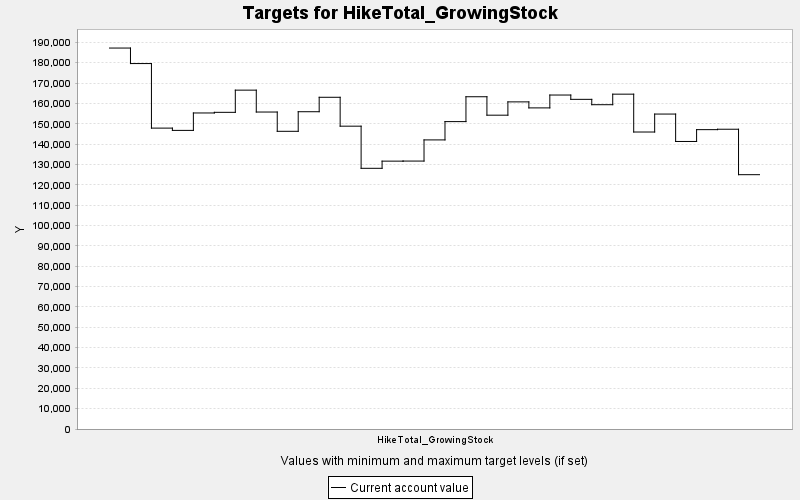

Source data for this figure (header and first rows):
TARGET, PERIOD, YEAR, PERIODWIDTH, MINIMUM, MAXIMUM, MINWEIGHT, MAXWEIGHT, CURRENT, SUMMARY
HikeTotal_GrowingStock, 0, 0, 10.0, 0.0, 10000, 1.0, 1.0, 187214, 0.0
HikeTotal_GrowingStock, 1, 10, 10.0, 0.0, 10000, 1.0, 1.0, 179592, 0.0
HikeTotal_GrowingStock, 2, 20, 10.0, 0.0, 10000, 1.0, 1.0, 147868, 0.0
HikeTotal_GrowingStock, 3, 30, 10.0, 0.0, 10000, 1.0, 1.0, 146748, 0.0
HikeTotal_GrowingStock, 4, 40, 10.0, 0.0, 10000, 1.0, 1.0, 155310, 0.0
HikeTotal_GrowingStock, 5, 50, 10.0, 0.0, 10000, 1.0, 1.0, 155623, 0.0
HikeTotal_GrowingStock, 6, 60, 10.0, 0.0, 10000, 1.0, 1.0, 166527, 0.0
HikeTotal_GrowingStock, 7, 70, 10.0, 0.0, 10000, 1.0, 1.0, 155771, 0.0
HikeTotal_GrowingStock, 8, 80, 10.0, 0.0, 10000, 1.0, 1.0, 146297, 0.0
HikeTotal_GrowingStock, 9, 90, 10.0, 0.0, 10000, 1.0, 1.0, 155921, 0.0
HikeTotal_GrowingStock, 10, 100, 10.0, 0.0, 10000, 1.0, 1.0, 163019, 0.0
HikeTotal_GrowingStock, 11, 110, 10.0, 0.0, 10000, 1.0, 1.0, 148819, 0.0
HikeTotal_GrowingStock, 12, 120, 10.0, 0.0, 10000, 1.0, 1.0, 128115, 0.0
HikeTotal_GrowingStock, 13, 130, 10.0, 0.0, 10000, 1.0, 1.0, 131640, 0.0
HikeTotal_GrowingStock, 14, 140, 10.0, 0.0, 10000, 1.0, 1.0, 131672, 0.0
HikeTotal_GrowingStock, 15, 150, 10.0, 0.0, 10000, 1.0, 1.0, 142070, 0.0
HikeTotal_GrowingStock, 16, 160, 10.0, 0.0, 10000, 1.0, 1.0, 151065, 0.0
HikeTotal_GrowingStock, 17, 170, 10.0, 0.0, 10000, 1.0, 1.0, 163283, 0.0
HikeTotal_GrowingStock, 18, 180, 10.0, 0.0, 10000, 1.0, 1.0, 154221, 0.0
HikeTotal_GrowingStock, 19, 190, 10.0, 0.0, 10000, 1.0, 1.0, 160760, 0.0
HikeTotal_GrowingStock, 20, 200, 10.0, 0.0, 10000, 1.0, 1.0, 157804, 0.0
HikeTotal_GrowingStock, 21, 210, 10.0, 0.0, 10000, 1.0, 1.0, 164125, 0.0
HikeTotal_GrowingStock, 22, 220, 10.0, 0.0, 10000, 1.0, 1.0, 162006, 0.0
HikeTotal_GrowingStock, 23, 230, 10.0, 0.0, 10000, 1.0, 1.0, 159370, 0.0
HikeTotal_GrowingStock, 24, 240, 10.0, 0.0, 10000, 1.0, 1.0, 164551, 0.0
HikeTotal_GrowingStock, 25, 250, 10.0, 0.0, 10000, 1.0, 1.0, 145949, 0.0
HikeTotal_GrowingStock, 26, 260, 10.0, 0.0, 10000, 1.0, 1.0, 154774, 0.0
HikeTotal_GrowingStock, 27, 270, 10.0, 0.0, 10000, 1.0, 1.0, 141305, 0.0
HikeTotal_GrowingStock, 28, 280, 10.0, 0.0, 10000, 1.0, 1.0, 147116, 0.0
HikeTotal_GrowingStock, 29, 290, 10.0, 0.0, 10000, 1.0, 1.0, 147314, 0.0
HikeTotal_GrowingStock, 30, 300, 10.0, 0.0, 10000, 1.0, 1.0, 124981, 0.0
